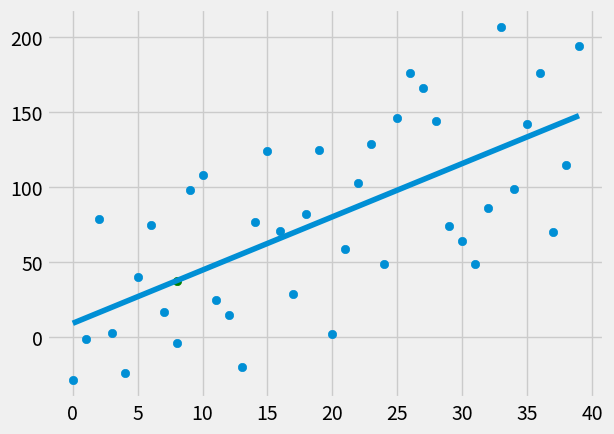

This figure's Python source:
from statistics import mean
import numpy as np
import matplotlib.pyplot as plt
from matplotlib import style
import random

style.use('fivethirtyeight')

# test data
xs = np.array([1,2,3,4,5,6], dtype = np.float64)
ys = np.array([5,4,6,5,6,7], dtype = np.float64)

# hm = how many points
# variance = whats the range of values to pick up in each step(randomness)
# step = y_next - y_curr (should the data increase or decrease)
# correlation = increment or decrement in data
def create_dataset(hm, variance, step=2, correlation=False):
	val = 1
	ys = []
	for i in range(hm):
		y = val+random.randrange(-variance, variance)
		ys.append(y)
		if correlation and correlation=='pos':
			val+=step
		elif correlation and correlation =='neg':
			val-=step
	xs = [i for i in range(len(ys))]

	return np.array(xs, dtype= np.float64), np.array(ys, dtype= np.float64)

def best_fit_slope_and_intercept(xs, ys):
	m = ((mean(xs) * mean(ys)) - mean(xs*ys))/(mean(xs)**2 - mean(xs**2))
	b = mean(ys) - m*mean(xs)
	return m,b

# returns squared error of a line from the ys_orig
def squared_error(ys_orig, ys_line):
	return sum((ys_line-ys_orig)**2)

def coefficient_of_determination(ys_orig, ys_line):
	y_mean_line = [mean(ys_orig) for y in ys_orig]
	squared_error_regr = squared_error(ys_orig, ys_line)
	squared_error_y_mean = squared_error(ys_orig, y_mean_line)
	return 1-(squared_error_regr/squared_error_y_mean)

# testing random data
xs, ys = create_dataset(40, 80, 4 , correlation='pos')

m, b = best_fit_slope_and_intercept(xs,ys)

# print(m,b)

# create a reference line for us using regression
regression_line = [(m*x)+b for x in xs]

# prediction on m,b 
predict_x = 8
predict_y = (m*predict_x)+b

# compute error
r_squared = coefficient_of_determination(ys, regression_line)
print(r_squared)

# plot the scatter graph
plt.scatter(xs,ys)
plt.scatter(predict_x, predict_y, color = 'g')
plt.plot(xs, regression_line)
plt.show()